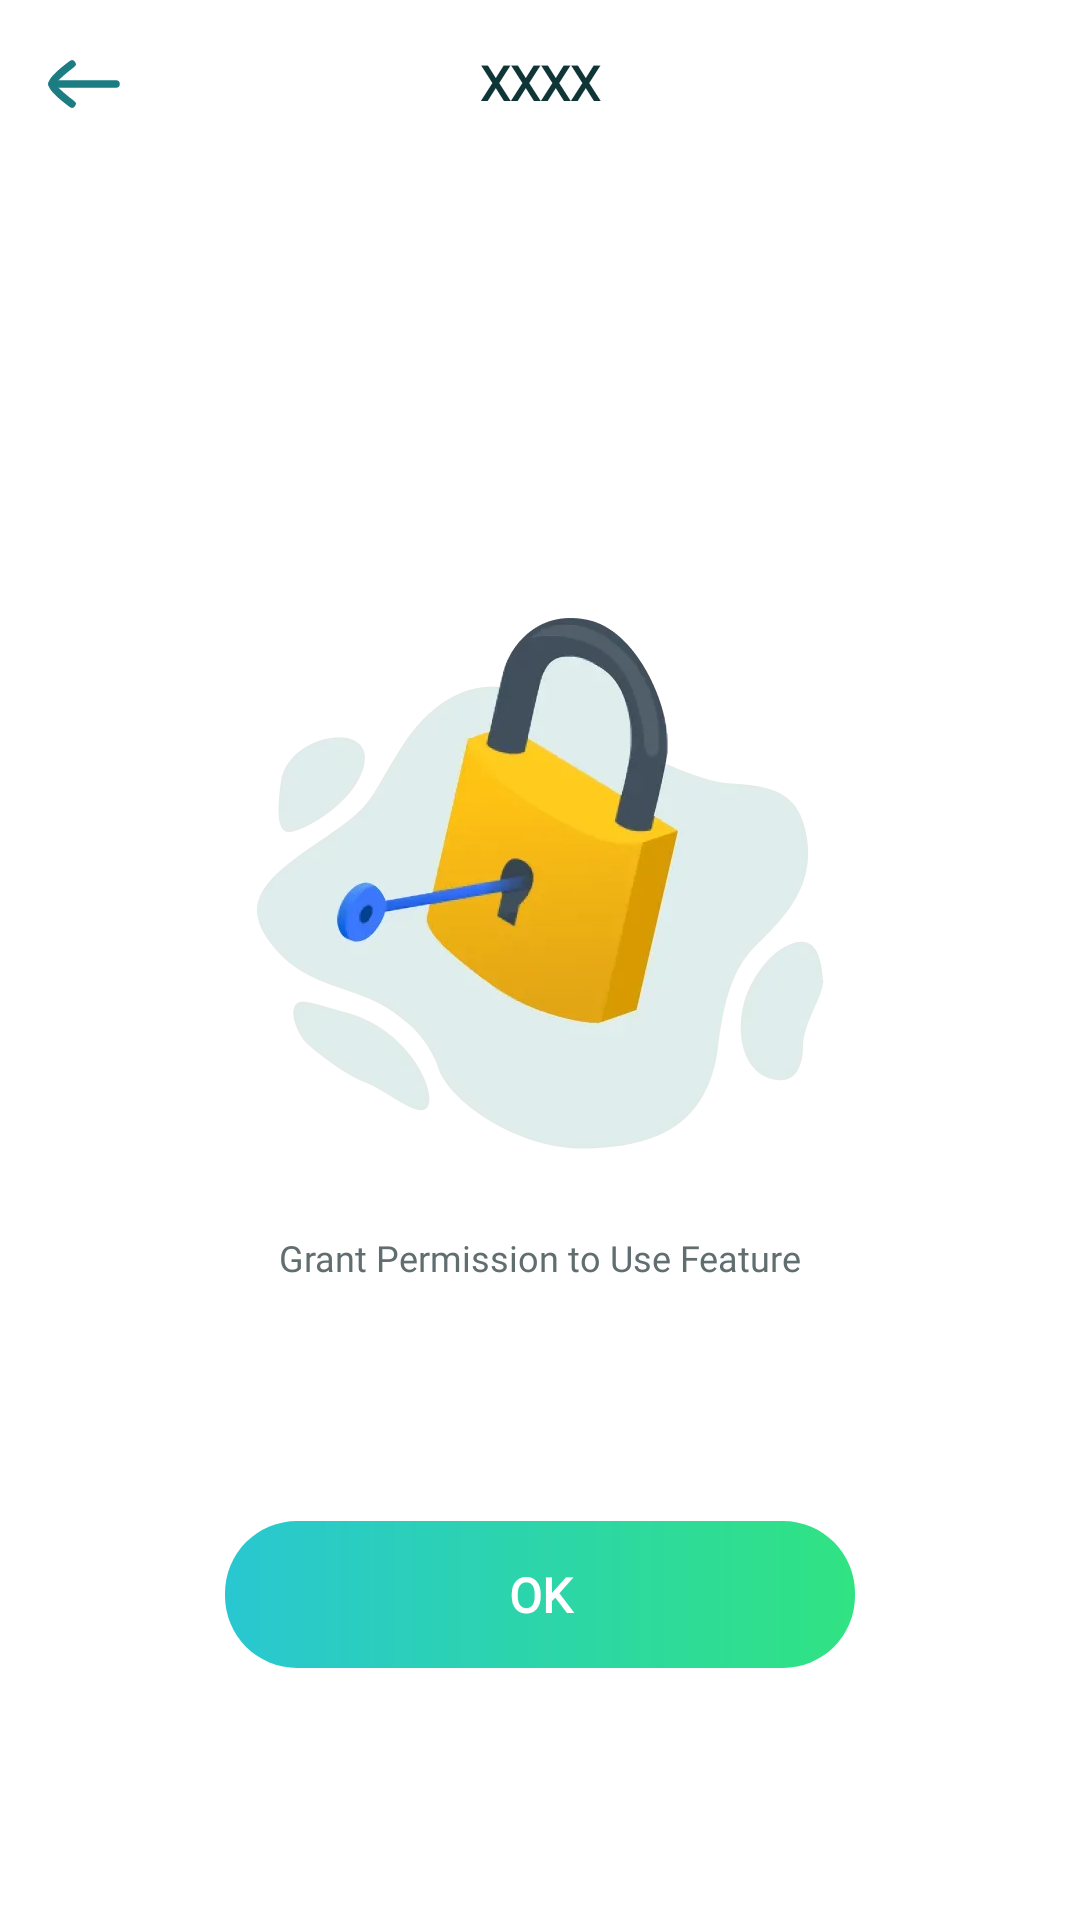

Here is an Android app screen rendered from its layout file. Give the layout XML and the strings, colors and styles it references.
<!-- AndroidManifest.xml: application theme Theme.NewCleanX -->
<!-- res/layout/ac_recent_app_permission.xml -->
<?xml version="1.0" encoding="utf-8"?>
<androidx.constraintlayout.widget.ConstraintLayout xmlns:android="http://schemas.android.com/apk/res/android"
    xmlns:app="http://schemas.android.com/apk/res-auto"
    android:layout_width="match_parent"
    android:layout_height="match_parent">

    <include
        android:id="@+id/toolbar"
        layout="@layout/layout_toolbar" />

    <androidx.appcompat.widget.AppCompatImageView
        android:id="@+id/logo"
        android:layout_width="189dp"
        android:layout_height="177dp"
        android:layout_marginTop="150dp"
        app:layout_constraintEnd_toEndOf="parent"
        app:layout_constraintStart_toStartOf="parent"
        app:layout_constraintTop_toBottomOf="@+id/toolbar"
        app:srcCompat="@mipmap/recent_app_permisson_logo" />


    <androidx.appcompat.widget.AppCompatTextView
        android:layout_width="wrap_content"
        android:layout_height="wrap_content"
        android:layout_marginTop="30dp"
        android:fontFamily="@font/montserrat"
        android:includeFontPadding="false"
        android:text="@string/grant_permission_to_use_feature"
        android:textColor="#FF616E6F"
        android:textSize="12sp"
        app:layout_constraintEnd_toEndOf="parent"
        app:layout_constraintStart_toStartOf="parent"
        app:layout_constraintTop_toBottomOf="@+id/logo" />


    <androidx.appcompat.widget.AppCompatTextView
        android:id="@+id/btn_ok"
        android:layout_width="wrap_content"
        android:layout_height="49dp"
        android:layout_marginTop="124dp"
        android:layout_marginBottom="16dp"
        android:background="@drawable/ripple_clean_continue_btn"
        android:fontFamily="@font/montserrat"
        android:gravity="center"
        android:minWidth="210dp"
        android:text="@string/string_ok"
        android:textColor="@color/white"
        android:textSize="16sp"
        android:textStyle="bold"
        android:visibility="visible"
        app:layout_constraintEnd_toEndOf="parent"
        app:layout_constraintStart_toStartOf="parent"
        app:layout_constraintTop_toBottomOf="@+id/logo" />

</androidx.constraintlayout.widget.ConstraintLayout>
<!-- res/layout/layout_toolbar.xml (included above) -->
<?xml version="1.0" encoding="utf-8"?>
<FrameLayout xmlns:android="http://schemas.android.com/apk/res/android"
    xmlns:app="http://schemas.android.com/apk/res-auto"
    xmlns:tools="http://schemas.android.com/tools"
    android:layout_width="match_parent"
    android:layout_height="wrap_content">

    <androidx.constraintlayout.widget.ConstraintLayout
        android:layout_width="match_parent"
        android:layout_height="wrap_content"
        android:paddingVertical="12dp">

        <androidx.appcompat.widget.AppCompatImageView
            android:id="@+id/iv_back"
            android:layout_width="wrap_content"
            android:layout_height="wrap_content"
            android:layout_marginStart="12dp"
            app:layout_constraintBottom_toBottomOf="parent"
            app:layout_constraintStart_toStartOf="parent"
            app:layout_constraintTop_toTopOf="parent"
            app:srcCompat="@drawable/iv_back" />

        <androidx.appcompat.widget.AppCompatTextView
            android:id="@+id/tv_title"
            android:layout_width="0dp"
            android:layout_height="wrap_content"
            android:layout_marginHorizontal="65dp"
            android:ellipsize="end"
            android:fontFamily="@font/montserrat"
            android:gravity="center"
            android:includeFontPadding="false"
            android:maxLines="1"
            android:textColor="@color/main_text_color"
            android:textSize="16sp"
            android:textStyle="bold"
            app:layout_constraintBottom_toBottomOf="parent"
            app:layout_constraintEnd_toEndOf="parent"
            app:layout_constraintStart_toStartOf="parent"
            app:layout_constraintTop_toTopOf="parent"
            tools:text="XXXX" />

    </androidx.constraintlayout.widget.ConstraintLayout>


</FrameLayout>
<!-- resources referenced by this layout -->
<resources>
  <color name="main_text_color">#0F3536</color>
  <color name="white">#FFFFFFFF</color>
  <!-- drawable iv_back (drawable) -->
  <vector xmlns:android="http://schemas.android.com/apk/res/android"
      android:width="32dp"
      android:height="32dp"
      android:viewportWidth="32"
      android:viewportHeight="32">
    <path
        android:pathData="M5.333,16L26.666,16"
        android:strokeLineJoin="round"
        android:strokeWidth="2.5"
        android:fillColor="#00000000"
        android:strokeColor="#1B7C82"
        android:strokeLineCap="round"/>
    <path
        android:pathData="M11.999,22.667C11.999,22.667 5.333,17.757 5.333,16C5.333,14.243 11.999,9.333 11.999,9.333"
        android:strokeLineJoin="round"
        android:strokeWidth="2.5"
        android:fillColor="#00000000"
        android:strokeColor="#1B7C82"
        android:strokeLineCap="round"/>
  </vector>
  <!-- drawable ripple_clean_continue_btn (drawable) -->
  <ripple xmlns:android="http://schemas.android.com/apk/res/android"
      android:color="?android:attr/colorControlHighlight">
      <item android:drawable="@drawable/shape_btn_gradient_bg_r24" />
  </ripple>
  <!-- mipmap recent_app_permisson_logo: webp bitmap (mipmap-xhdpi, 10764 bytes) -->
  <string name="grant_permission_to_use_feature">Grant Permission to Use Feature</string>
  <string name="string_ok">OK</string>
  <style name="Theme.NewCleanX" parent="Theme.MaterialComponents.Light.NoActionBar">
          <item name="colorPrimary">@color/teal_200</item>
          <item name="android:textAllCaps">false</item>
          <item name="android:windowBackground">@color/white</item>
          <item name="android:statusBarColor">@color/white</item>
          <item name="android:windowLightStatusBar">true</item>
      </style>
  <!-- drawable shape_btn_gradient_bg_r24 (drawable) -->
  <?xml version="1.0" encoding="utf-8"?>
  <shape xmlns:android="http://schemas.android.com/apk/res/android">
  
      <corners android:radius="24dp" />
      <gradient
          android:endColor="@color/color_30e382"
          android:startColor="@color/color_29c7d1" />
  
  </shape>
  <color name="teal_200">#FF03DAC5</color>
  <color name="color_30e382">#30E382</color>
  <color name="color_29c7d1">#29C7D1</color>
</resources>
